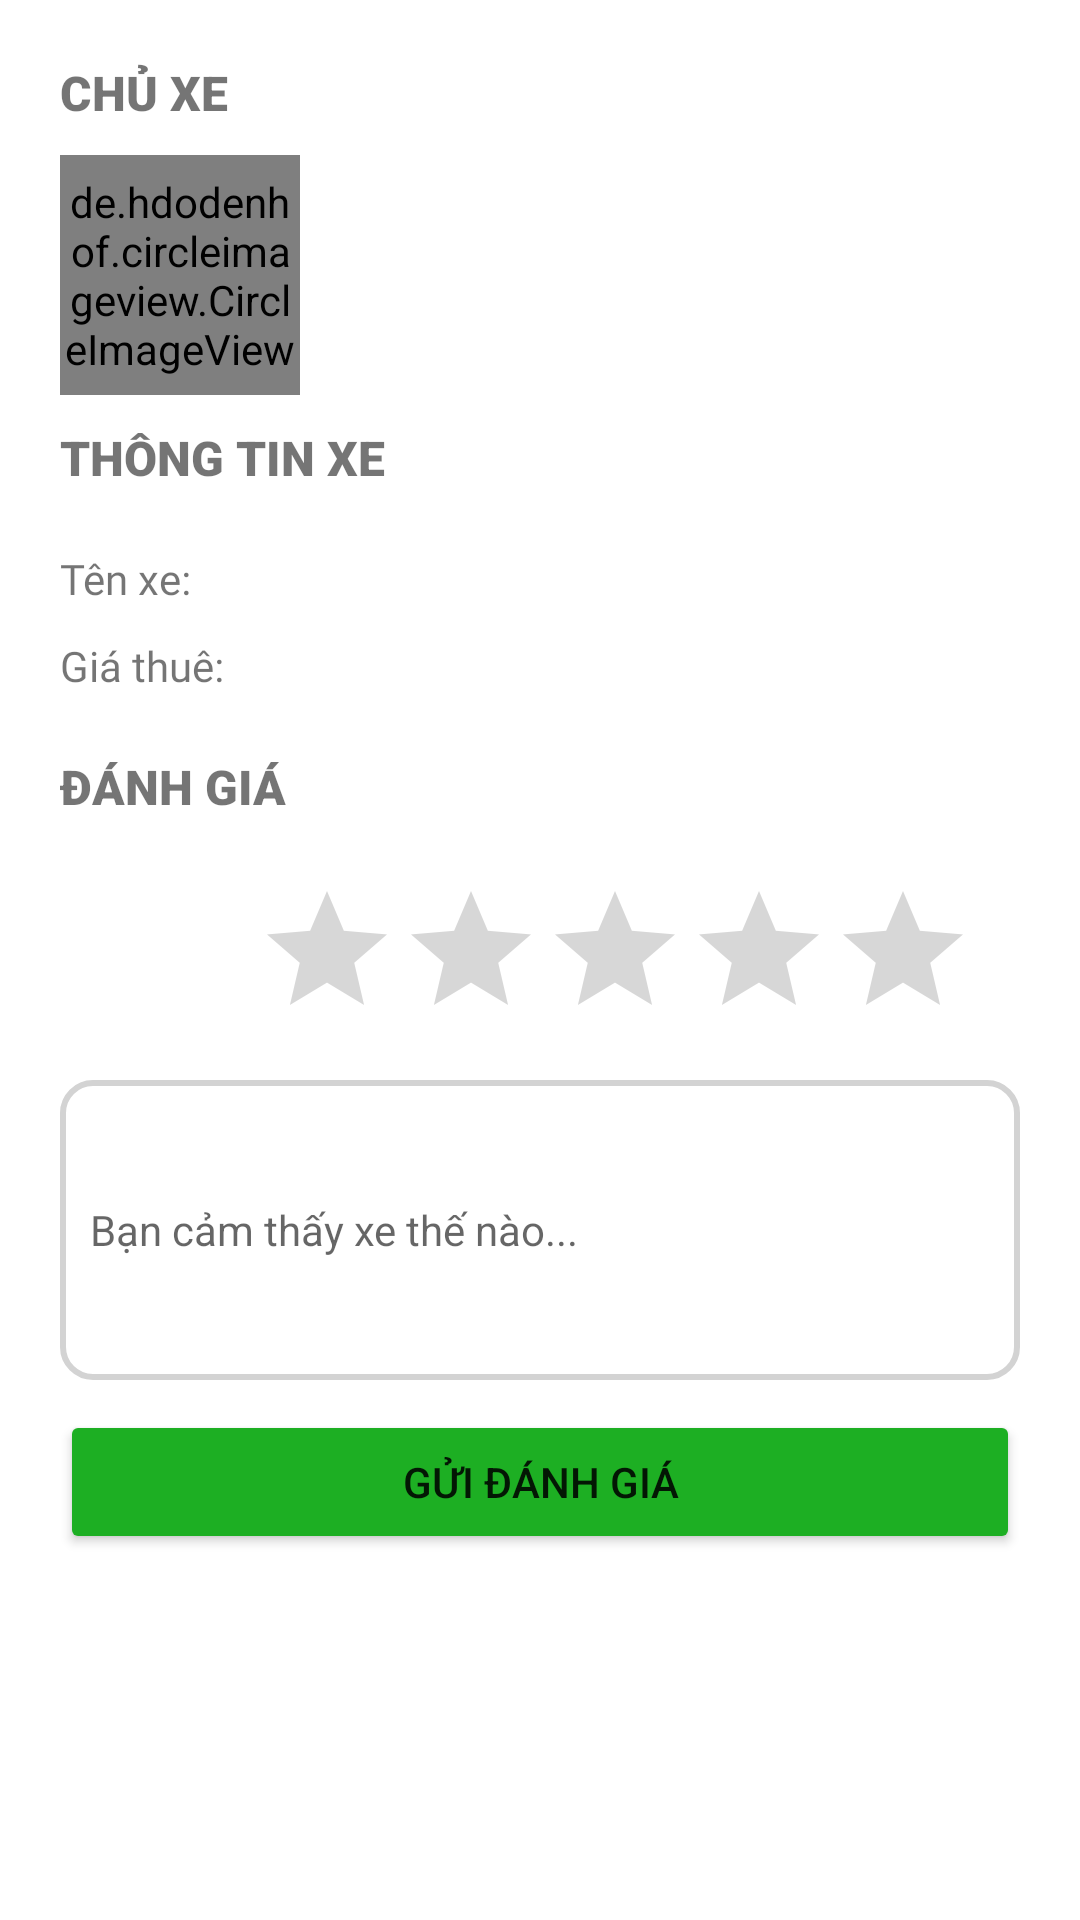

Here is an Android app screen rendered from its layout file. Give the layout XML and the strings, colors and styles it references.
<!-- AndroidManifest.xml: application theme Theme.AppThueXe -->
<!-- res/layout/activity_danh_gia.xml -->
<?xml version="1.0" encoding="utf-8"?>
<LinearLayout xmlns:android="http://schemas.android.com/apk/res/android"
    xmlns:app="http://schemas.android.com/apk/res-auto"
    xmlns:tools="http://schemas.android.com/tools"
    android:layout_width="match_parent"
    android:layout_height="match_parent"
    android:orientation="vertical"
    tools:context=".DanhGiaActivity">

    <LinearLayout
        android:layout_width="match_parent"
        android:layout_height="wrap_content"
        android:orientation="vertical"
        android:padding="20dp">
        <TextView
            android:layout_width="wrap_content"
            android:layout_height="wrap_content"
            android:text="CHỦ XE"
            android:fontFamily="sans-serif-black"
            android:textSize="16sp"
            android:textStyle="bold"
            android:layout_marginBottom="10dp"/>
        <LinearLayout
            android:layout_width="match_parent"
            android:layout_height="wrap_content"
            android:orientation="horizontal">

            <de.hdodenhof.circleimageview.CircleImageView
                android:id="@+id/imgHinhAnhChuXe"
                android:layout_width="80dp"
                android:layout_height="80dp"
                android:scaleType="centerCrop"
                android:src="@drawable/ic_user2" />
            <LinearLayout
                android:layout_width="match_parent"
                android:layout_height="match_parent"
                android:background="@color/white"
                android:orientation="vertical">

                <TextView
                    android:id="@+id/txtTenChuXe"
                    android:layout_width="wrap_content"
                    android:layout_height="wrap_content"
                    android:layout_marginLeft="25dp"
                    android:layout_marginTop="10dp"
                    android:textSize="16sp"
                    android:textStyle="bold" />
                <TextView
                    android:id="@+id/txtSoDienThoaiChuXe"
                    android:layout_width="wrap_content"
                    android:layout_height="wrap_content"
                    android:layout_marginLeft="25dp"
                    android:layout_marginTop="10dp"
                    android:textSize="16sp"
                     />
            </LinearLayout>
        </LinearLayout>

        <TextView
            android:layout_width="wrap_content"
            android:layout_height="wrap_content"
            android:text="THÔNG TIN XE"
            android:fontFamily="sans-serif-black"
            android:textSize="16sp"
            android:textStyle="bold"
            android:layout_marginBottom="10dp"
            android:layout_marginTop="10dp"/>

        <LinearLayout
            android:layout_width="match_parent"
            android:layout_height="wrap_content"
            android:orientation="vertical"
            android:layout_marginTop="10dp">

            <LinearLayout
                android:layout_width="match_parent"
                android:layout_height="match_parent"
                android:orientation="horizontal">

                <TextView
                    android:layout_width="wrap_content"
                    android:layout_height="wrap_content"
                    android:text="Tên xe: "
                    android:textSize="14sp"
                    android:fontFamily="@font/adamina"/>

                <TextView
                    android:id="@+id/txtTenXe_DanhGia"
                    android:layout_width="match_parent"
                    android:layout_height="wrap_content"
                    android:textSize="14sp"
                    android:layout_marginLeft="10dp" />
            </LinearLayout>

            <LinearLayout
                android:layout_width="match_parent"
                android:layout_height="match_parent"
                android:orientation="horizontal">

                <TextView
                    android:layout_width="wrap_content"
                    android:layout_height="wrap_content"
                    android:text="Giá thuê: "
                    android:textSize="14sp"
                    android:fontFamily="@font/adamina"
                    android:layout_marginTop="10dp"/>

                <TextView
                    android:id="@+id/txtGia_DanhGia"
                    android:layout_width="match_parent"
                    android:layout_height="wrap_content"
                    android:textSize="14sp"
                    android:layout_marginLeft="10dp" />
            </LinearLayout>

        </LinearLayout>

        <TextView
            android:layout_width="wrap_content"
            android:layout_height="wrap_content"
            android:text="ĐÁNH GIÁ"
            android:fontFamily="sans-serif-black"
            android:textSize="16sp"
            android:textStyle="bold"
            android:layout_marginBottom="10dp"
            android:layout_marginTop="20dp"/>

        <LinearLayout
            android:layout_width="match_parent"
            android:layout_height="wrap_content">
            <RatingBar
                android:id="@+id/ratingDiem_DanhGia"
                style="@style/Widget.AppCompat.RatingBar"
                android:layout_width="wrap_content"
                android:layout_height="wrap_content"
                android:layout_marginLeft="65dp"
                android:layout_marginTop="10dp"
                android:numStars="5" />
        </LinearLayout>

        <EditText
            android:id="@+id/edtNoiDung"
            android:layout_width="match_parent"
            android:layout_height="100dp"
            android:ems="10"
            android:inputType="textMultiLine"
            android:background="@drawable/edittext_bg"
            android:padding="10dp"
            android:textSize="14sp"
            android:layout_marginTop="10dp"
            android:layout_marginBottom="10dp"
            android:hint="Bạn cảm thấy xe thế nào..."/>

        <Button
            android:id="@+id/btnGuiDanhGia"
            android:layout_width="match_parent"
            android:layout_height="wrap_content"
            android:text="Gửi đánh giá"
            android:backgroundTint="@color/green"/>

    </LinearLayout>

</LinearLayout>
<!-- resources referenced by this layout -->
<resources>
  <color name="green">#1DAF23</color>
  <color name="white">#FFFFFFFF</color>
  <!-- drawable edittext_bg (drawable) -->
  <?xml version="1.0" encoding="utf-8"?>
  <shape xmlns:android="http://schemas.android.com/apk/res/android">
      <corners android:radius="10dp"/>
      <stroke android:width="2dp"
          android:color="#D3D3D3"/>
  
  </shape>
  <!-- drawable ic_user2: png bitmap (drawable, 7606 bytes) -->
  <style name="Theme.AppThueXe" parent="Theme.MaterialComponents.DayNight.NoActionBar">
          
          <item name="colorPrimary">@color/purple_500</item>
          <item name="colorPrimaryVariant">@color/purple_700</item>
          <item name="colorOnPrimary">@color/white</item>
          
          <item name="colorSecondary">@color/teal_200</item>
          <item name="colorSecondaryVariant">@color/teal_700</item>
          <item name="colorOnSecondary">@color/black</item>
          
          <item name="android:statusBarColor" tools:targetApi="l">?attr/colorPrimaryVariant</item>
          
      </style>
  <color name="purple_500">#FF6200EE</color>
  <color name="purple_700">#FF3700B3</color>
  <color name="teal_200">#FF03DAC5</color>
  <color name="teal_700">#FF018786</color>
  <color name="black">#FF000000</color>
</resources>
